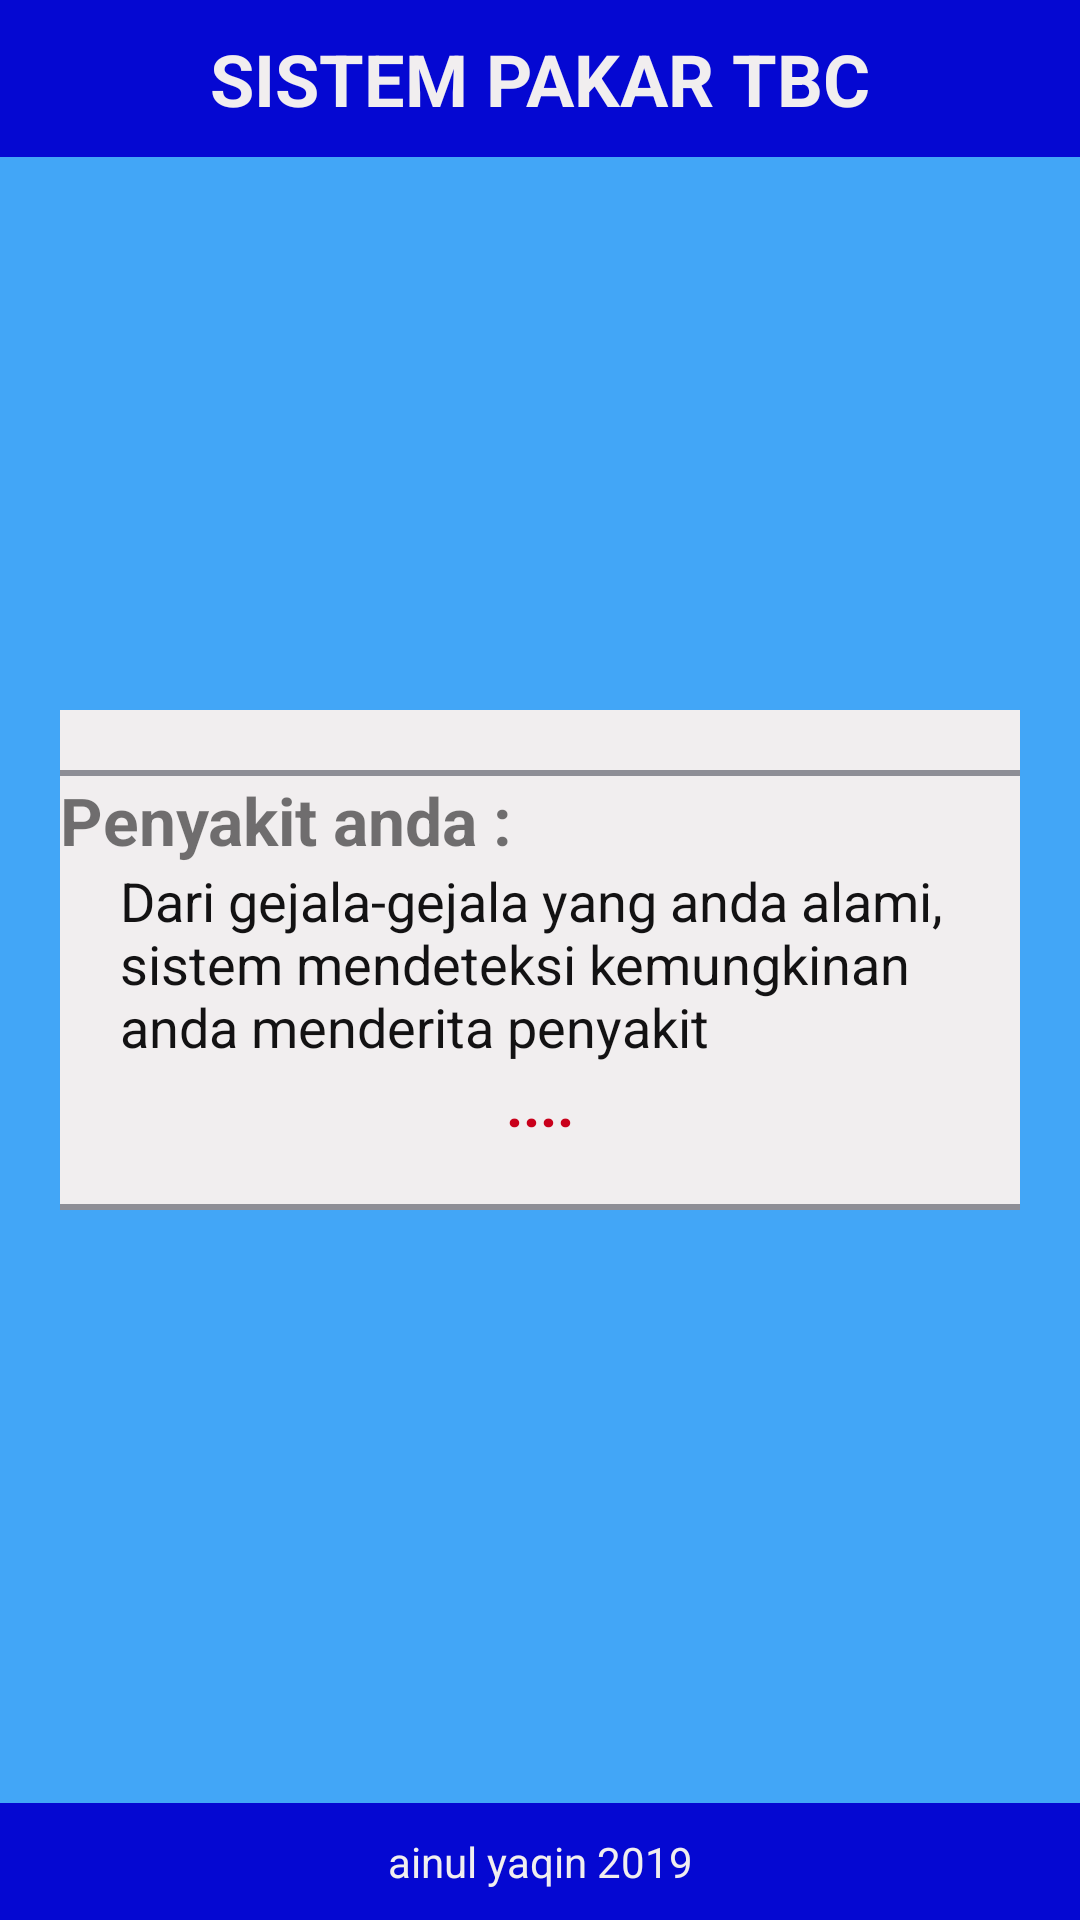

Produce the Android XML layout that renders to this screen, including the resource entries it uses.
<!-- AndroidManifest.xml: application theme noActionBar -->
<!-- res/layout/activity_kesimpulan.xml -->
<?xml version="1.0" encoding="utf-8"?>
<RelativeLayout
    xmlns:android="http://schemas.android.com/apk/res/android"
    xmlns:app="http://schemas.android.com/apk/res-auto"
    xmlns:tools="http://schemas.android.com/tools"
    android:layout_width="match_parent"
    android:layout_height="match_parent"
    tools:context=".KesimpulanActivity"
    android:background="@color/blue">
    <TextView
        android:id="@+id/action_bar"
        android:layout_width="match_parent"
        android:layout_height="wrap_content"
        android:text="SISTEM PAKAR TBC"
        android:textAlignment="center"
        android:textSize="24dp"
        android:padding="10dp"
        android:layout_alignParentTop="true"
        android:background="@color/colorPrimary"
        android:textColor="@color/white"
        android:textStyle="bold"/>
    <ScrollView
        android:layout_width="match_parent"
        android:layout_height="wrap_content"
        android:layout_centerInParent="true"
        android:padding="20dp"
        >
        <LinearLayout
            android:layout_width="match_parent"
            android:layout_height="match_parent"
            android:orientation="vertical"
            android:background="@color/white">
            <View
                android:layout_width="match_parent"
                android:layout_height="2dp"
                android:layout_marginTop="20dp"
                android:background="@color/gray"></View>
            <TextView
                android:layout_width="match_parent"
                android:layout_height="wrap_content"
                android:text="Penyakit anda :"
                android:textStyle="bold"
                android:textSize="22sp"/>
            <TextView
                android:layout_width="wrap_content"
                android:layout_height="wrap_content"
                android:paddingLeft="20dp"
                android:textSize="18sp"
                android:textColor="@color/black"
                android:text="@string/deteksi_penyakit"/>
            <TextView
                android:id="@+id/tv_kesimpulan_penyakit"
                android:layout_width="match_parent"
                android:layout_height="wrap_content"
                android:textAlignment="center"
                android:textStyle="bold"
                android:textSize="20sp"
                android:textColor="@color/red"
                android:text="...."/>
            <View
                android:layout_width="match_parent"
                android:layout_height="2dp"
                android:layout_marginTop="20dp"
                android:background="@color/gray"></View>

        </LinearLayout>
    </ScrollView>
    <TextView
        android:layout_width="match_parent"
        android:layout_height="wrap_content"
        android:layout_alignParentBottom="true"
        android:text="ainul yaqin 2019"
        android:padding="10dp"
        android:textColor="@color/white"
        android:background="@color/colorPrimary"
        android:textAlignment="center"
        />
</RelativeLayout>
<!-- resources referenced by this layout -->
<resources>
  <color name="black">#131213</color>
  <color name="blue">#42a6f7</color>
  <color name="colorPrimary">#0508d2</color>
  <color name="gray">#8e8e96</color>
  <color name="red">#c9001b</color>
  <color name="white">#f1eeef</color>
  <string name="deteksi_penyakit">Dari gejala-gejala yang anda alami, sistem mendeteksi kemungkinan anda menderita penyakit </string>
  <style name="noActionBar" parent="Theme.AppCompat.Light.NoActionBar">
          
          <item name="colorPrimary">@color/colorPrimary</item>
          <item name="colorPrimaryDark">@color/colorPrimaryDark</item>
          <item name="colorAccent">@color/colorAccent</item>
      </style>
  <color name="colorPrimaryDark">#00574B</color>
  <color name="colorAccent">#1e0069</color>
</resources>
